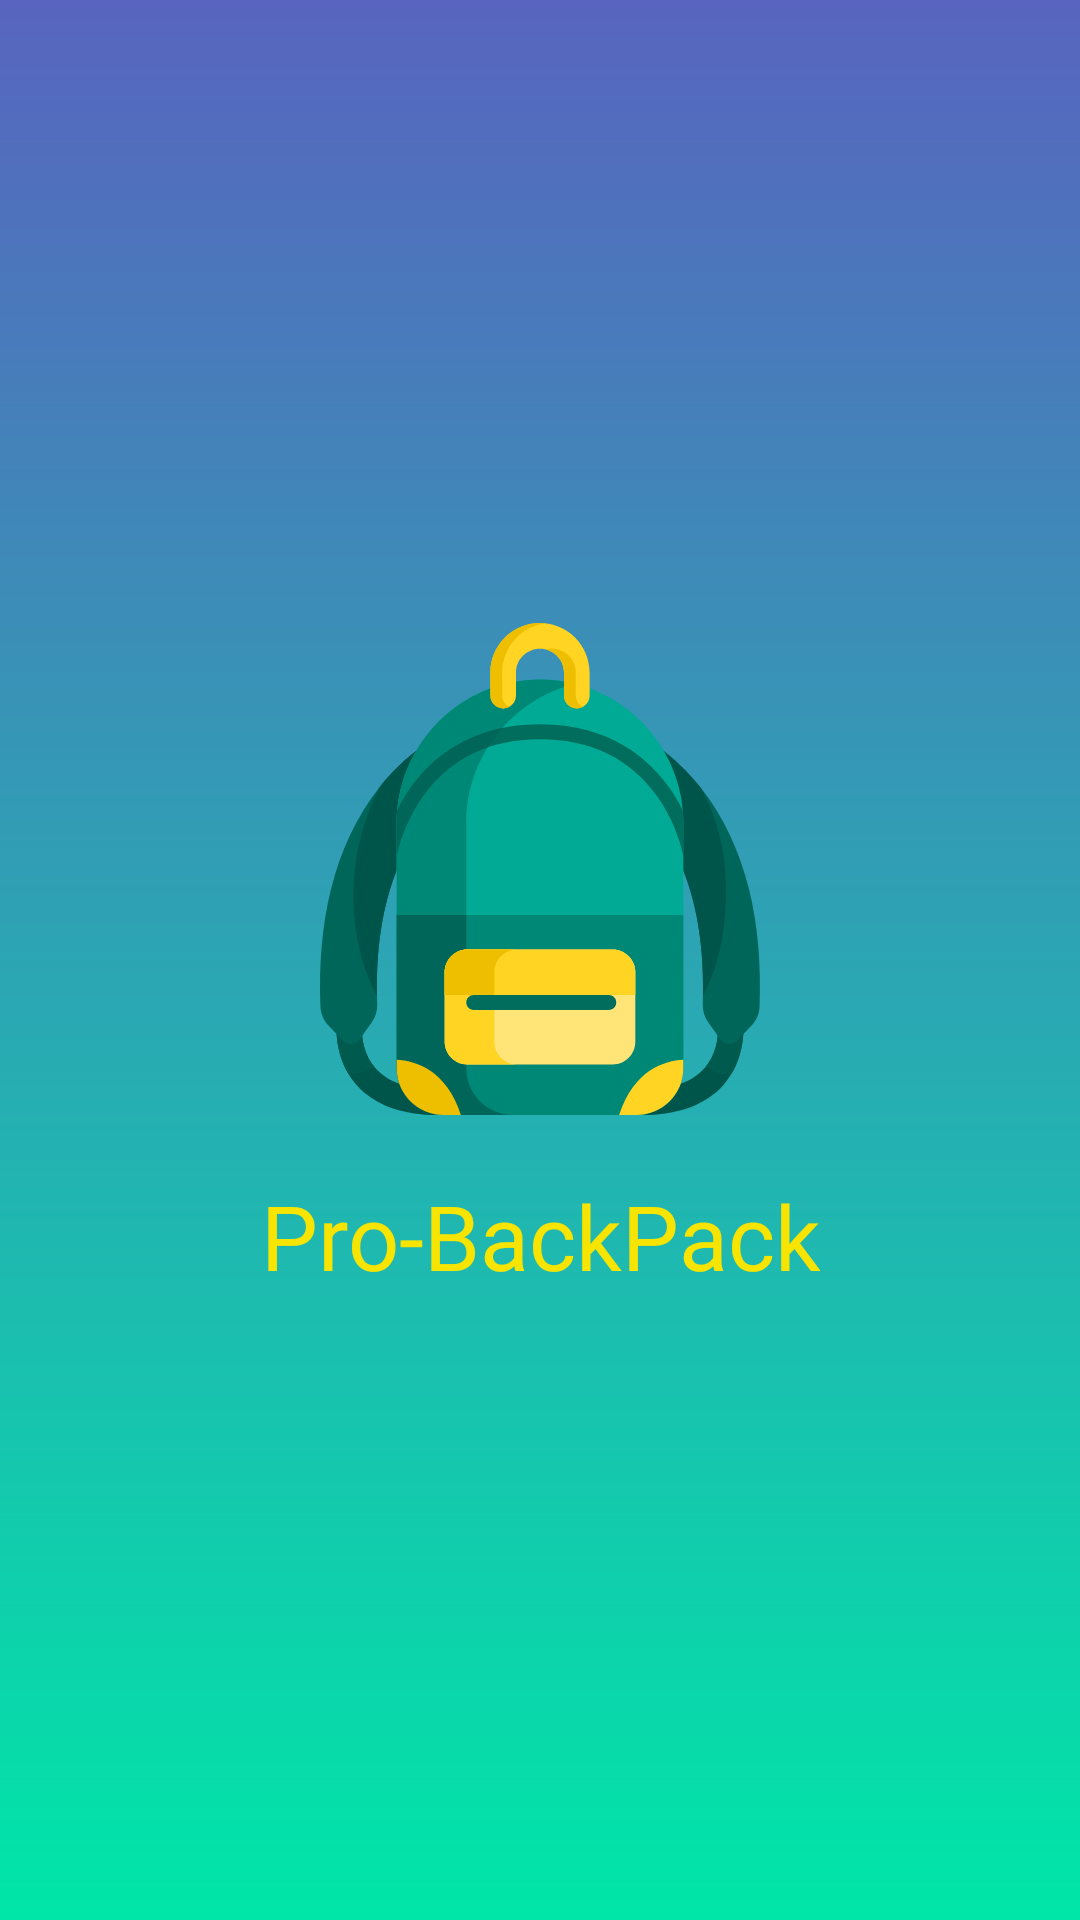

Layout XML and referenced resources for this Android screen:
<!-- AndroidManifest.xml: application theme AppTheme -->
<!-- res/layout/activity_splash.xml -->
<?xml version="1.0" encoding="utf-8"?>

<android.support.v7.widget.LinearLayoutCompat xmlns:android="http://schemas.android.com/apk/res/android"
    xmlns:app="http://schemas.android.com/apk/res-auto"
    xmlns:tools="http://schemas.android.com/tools"
    tools:context=".SplashActivity"
    android:layout_width="match_parent"
    android:background="@drawable/splash_background"
    android:gravity="center"
    android:orientation="vertical"
    android:layout_height="match_parent">


    <ImageView
        android:id="@+id/backpack"
        android:layout_width="wrap_content"
        android:layout_height="wrap_content"
        app:srcCompat="@drawable/ic_backpack" />

    <TextView
        android:id="@+id/title"
        android:layout_width="wrap_content"
        android:layout_height="wrap_content"
        android:layout_marginTop="20dp"
        android:fontFamily="@font/secondary_font"
        android:gravity="center"
        android:text="@string/app_name"
        android:textColor="@color/splashTextColor"
        android:textSize="30sp" />


</android.support.v7.widget.LinearLayoutCompat>
<!-- resources referenced by this layout -->
<resources>
  <color name="splashTextColor">#F7E400</color>
  <!-- drawable ic_backpack: vector/xml drawable (drawable, 7234 chars, omitted) -->
  <!-- drawable splash_background (drawable) -->
  <?xml version="1.0" encoding="utf-8"?>
  <shape xmlns:android="http://schemas.android.com/apk/res/android"
      android:shape="rectangle">
  
      <gradient
          android:type="linear"
          android:startColor="@color/FirstSplashGradColor"
          android:endColor="@color/SecondSplashGradColor"
          android:angle="90" />
  
  </shape>
  <string name="app_name">Pro-BackPack</string>
  <style name="AppTheme" parent="Theme.AppCompat.Light.NoActionBar">
          
          <item name="colorPrimary">@color/colorPrimary</item>
          <item name="colorPrimaryDark">@color/colorPrimaryDark</item>
          <item name="colorAccent">@color/colorAccent</item>
          
      </style>
  <color name="FirstSplashGradColor">#00E6A8</color>
  <color name="SecondSplashGradColor">#5864BF</color>
  <color name="colorPrimary">#2196F3</color>
  <color name="colorPrimaryDark">#1976D2</color>
  <color name="colorAccent">#CDDC39</color>
</resources>
